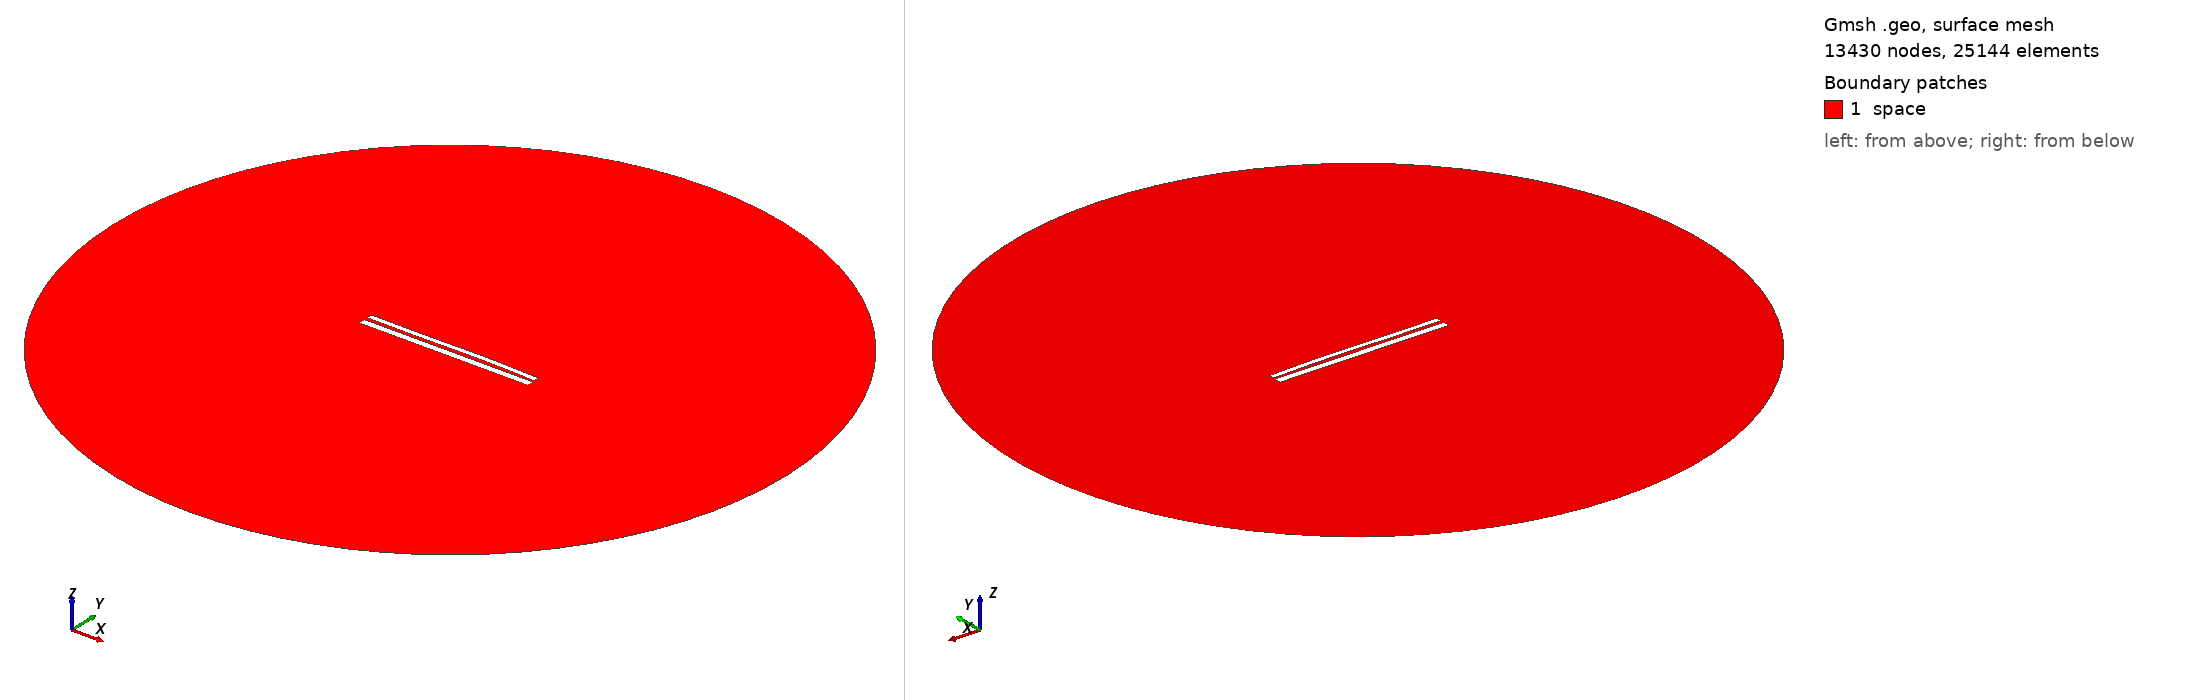

Gmsh geometry script, surface-meshed: 13430 nodes, 25144 surface elements. Boundary patches (legend numbers): 1 space. Left view from above one corner, right view from below the opposite corner. Legend entries are the model's physical surfaces. The drawing asked Gmsh for element sizes between 1% and 20% of the model's largest extent; the script's own settings can give other sizes.

=== 10103.geo (drawn) ===
//---------------------------------------
// Geometry kernel
//---------------------------------------

SetFactory("OpenCASCADE");



//---------------------------------------
// Parameters of the geometry
//---------------------------------------

// Overetch of the upper plate
overetch = 0.375;

// Distance between the plates
distance = 1.75;

// Discretization over the x axis (for the deformation)
nx = 50; 

// Length of the plate
L = 100 - overetch; 

// Number of modes
n = 4; 

// 1st mode coefficient
coeff(1) = -0.15;
beta(1) = 0.596864 * 3.1415926535 / L;

// 2nd mode coefficient
coeff(2) = 0.15;
beta(2) = 1.49418 * 3.1415926535 / L;

// 3rd mode coefficient
coeff(3) = -0.15;
beta(3) = 2.50025 * 3.1415926535 / L;

// 4th mode coefficient
coeff(4) = 0.0;
beta(4) = 3.49999 * 3.1415926535 / L;



//---------------------------------------
// Upper plate (deformed rectangle)
//---------------------------------------

// Coordiantes of the upper plate
xmin = -50;
xmax = 50 - overetch;

// Height of the upper plate
yheight = 4 - 2 * overetch;

// Indexes of the points
UpperID[] = {};
LowerID[] = {};
LeftID[] = {};
RightID[] = {};

// Point index
p = 1;

// Horizontal edges
For i In {1:nx}
    x = xmin + (i-1)*(xmax - xmin)/(nx-1);

    y_bottom = distance / 2 + overetch;
    For j In {1:n}
        C = (Cosh(beta(j)*L) + Cos(beta(j)*L)) / (Sinh(beta(j)*L) + Sin(beta(j)*L));
        y_bottom  = y_bottom + coeff(j) * (Cosh(beta(j)*(x+50)) - Cos(beta(j)*(x+50)) - C * (Sinh(beta(j)*(x+50)) - Sin(beta(j)*(x+50))));
    EndFor

    y_top = y_bottom + yheight;

    Point(p) = {x, y_top, 0, 1.0};
    UpperID[i] = p;
    p = p + 1;

    Point(p) = {x, y_bottom, 0, 1.0};
    LowerID[i] = p;
    p = p + 1;
EndFor

// Create point lists
UpperPts[] = {}; LowerPts[] = {};
For i In {1:nx}
  UpperPts[] += {UpperID[i]};
  LowerPts[] += {LowerID[i]};
EndFor

// Build splines
Spline(1) = {UpperPts[]};
Spline(2) = {LowerPts[]};
Line(3) = {LowerPts[nx-1], UpperPts[nx-1]};
Line(4) = {LowerPts[0], UpperPts[0]};

// Build the plane surface
Curve Loop(1) = {2, 3, -1, -4};
Plane Surface(1) = {1};



//---------------------------------------
// Lower plate (rectangle)
//---------------------------------------

// Vertices
Point(1001) = {-50, -1, 0, 1.0};
Point(1002) = { 50, -1, 0, 1.0};
Point(1003) = { 50,  -5, 0, 1.0};
Point(1004) = {-50,  -5, 0, 1.0};

// Edges
Line(5) = {1001, 1002};
Line(6) = {1002, 1003};
Line(7) = {1003, 1004};
Line(8) = {1004, 1001};

// Plane surface
Line Loop(2) = {5, 6, 7, 8};
Plane Surface(2) = {2}; 



//---------------------------------------
// Outer (fictious) boundary
//---------------------------------------

// Points
Point(1005) = {0, 0, 0};       // Center
Point(1006) = {200, 0, 0};     // Start point
Point(1007) = {0, 200, 0};     // 90 degrees
Point(1008) = {-200, 0, 0};    // 180 degrees
Point(1009) = {0, -200, 0};    // 270 degrees

// Circle arcs (each needs start, center, end)
Circle(9) = {1006, 1005, 1007};
Circle(10) = {1007, 1005, 1008};
Circle(11) = {1008, 1005, 1009};
Circle(12) = {1009, 1005, 1006};

// Plane surface for the entire domain
Curve Loop(3) = {9, 10, 11, 12};
Surface(3) = {3};

// Subtract the plates from the whole domain to obtain the actual domain where we want to solve the equations
BooleanDifference{ Surface{3}; Delete; }{ Surface{1}; Surface{2}; Delete; }




//---------------------------------------
// Transfinite Lines/Curves
//---------------------------------------

// Set the number of points on the boundaries
r = 7;

// Plates
Transfinite Curve {1, 2} = 50*r Using Progression 1;
Transfinite Curve {3, 4} = 2*r Using Progression 1;
Transfinite Line {5, 7} = 50*r Using Progression 1;
Transfinite Line {6, 8} = 2*r Using Progression 1;

// Outer boundary
Transfinite Line {9, 10, 11, 12} = 20 Using Progression 1;



//---------------------------------------
// Physical groups
//---------------------------------------                

// Physical curves (boundaries)
Physical Line("force_segment", 10) = {2};
Physical Line("upper_plate", 11) = {1, 3, 4};
Physical Line("lower_plate", 12) = {5, 6, 7, 8};
Physical Line("boundary", 20) = {9, 10, 11, 12};

// Physical Surfaces
Physical Surface("space", 30) = {3};



//---------------------------------------
// 6. Generate the Mesh
//---------------------------------------

// 2D mesh generation
Mesh 2;
